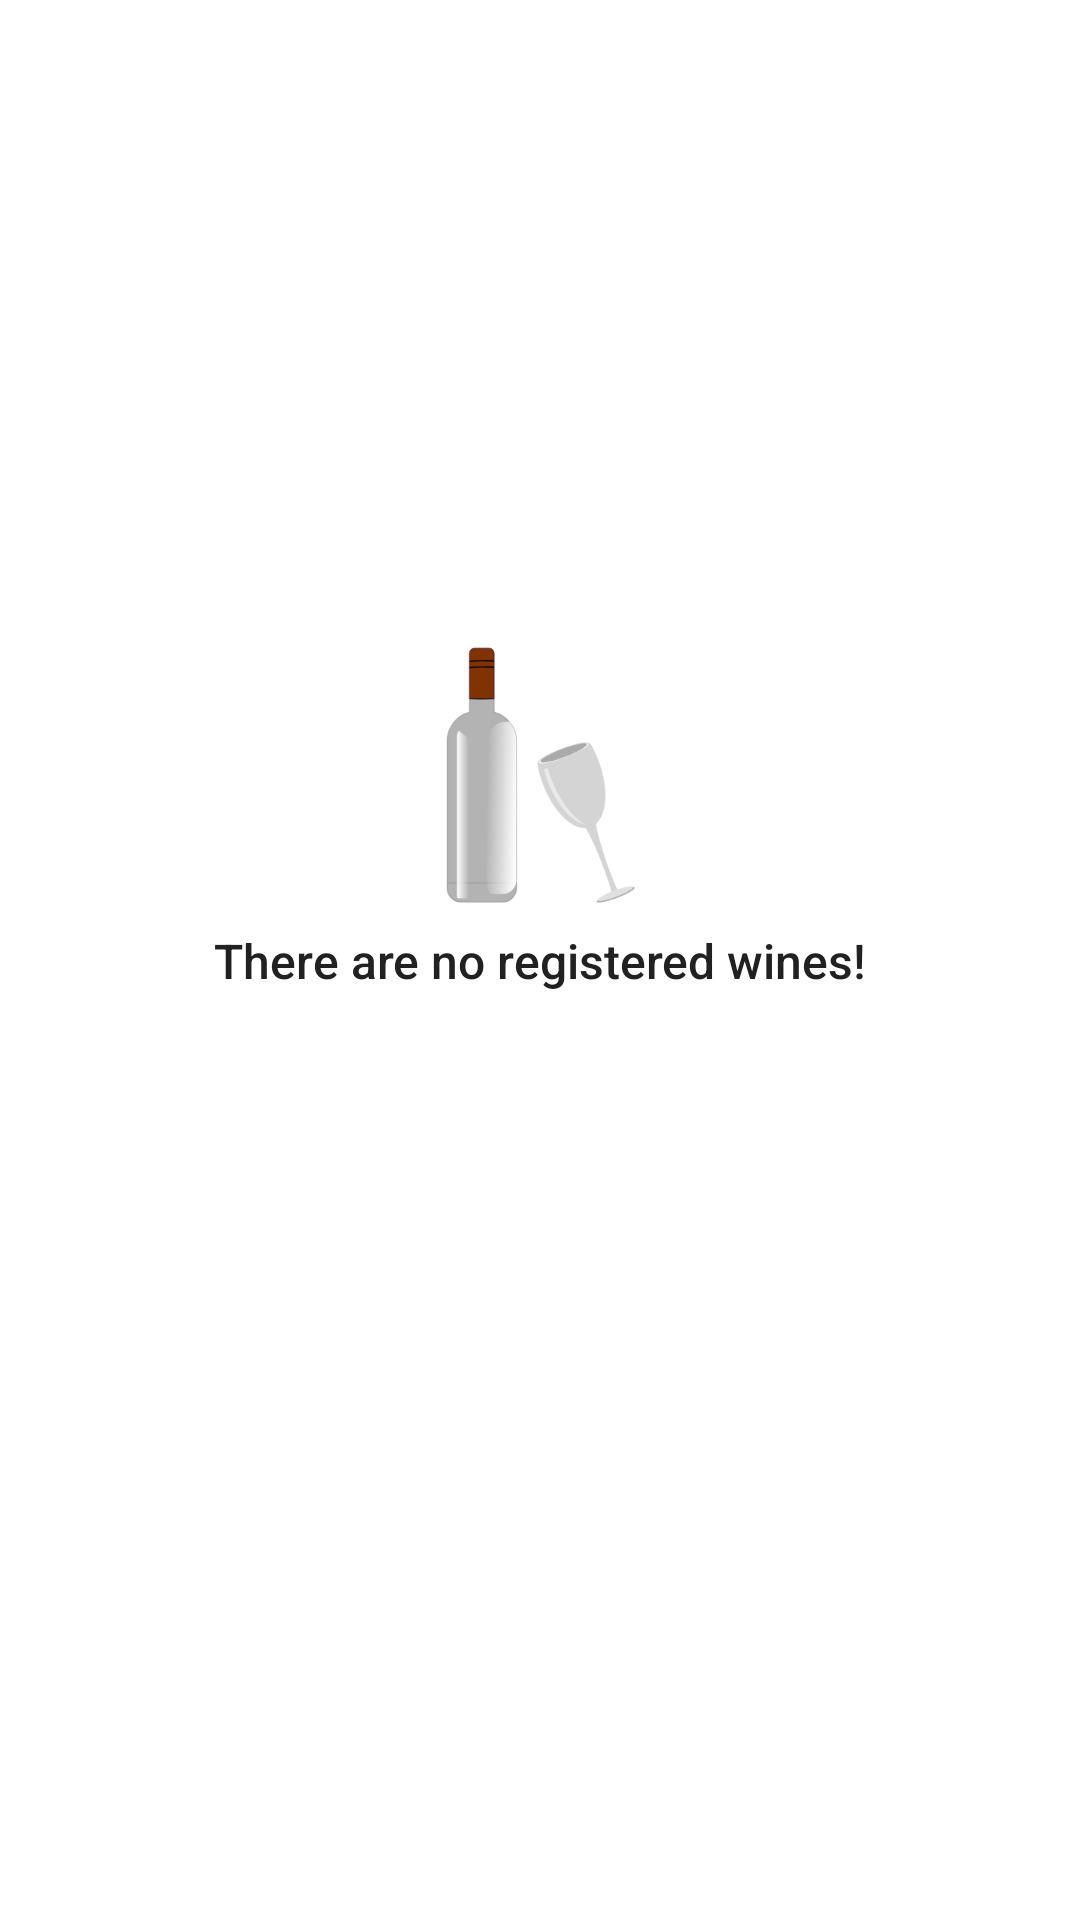

Reconstruct the res/layout file that produces this screen, plus the resources it refers to.
<!-- AndroidManifest.xml: application theme AppTheme -->
<!-- res/layout/empty_view.xml -->
<?xml version="1.0" encoding="utf-8"?>
<androidx.constraintlayout.widget.ConstraintLayout
    xmlns:android="http://schemas.android.com/apk/res/android"
    xmlns:app="http://schemas.android.com/apk/res-auto"
    android:layout_width="match_parent"
    android:layout_height="match_parent"
    android:paddingTop="?android:attr/actionBarSize">

    <ImageView
        android:id="@+id/image_view_empty_list"
        android:layout_width="wrap_content"
        android:layout_height="wrap_content"
        android:src="@drawable/no_wine_register_image"
        app:layout_constraintBottom_toBottomOf="parent"
        app:layout_constraintEnd_toEndOf="parent"
        app:layout_constraintStart_toStartOf="parent"
        app:layout_constraintTop_toTopOf="parent"
        app:layout_constraintVertical_bias="0.32" />

    <TextView
        android:id="@+id/text_empty_list"
        android:layout_width="wrap_content"
        android:layout_height="wrap_content"
        android:layout_marginTop="8dp"
        android:fontFamily="sans-serif-medium"
        android:text="@string/no_wine_message"
        android:textAppearance="?android:textAppearanceMedium"
        android:textColor="@color/colorPrimaryText"
        android:textSize="16sp"
        app:layout_constraintEnd_toEndOf="parent"
        app:layout_constraintStart_toStartOf="parent"
        app:layout_constraintTop_toBottomOf="@+id/image_view_empty_list" />

</androidx.constraintlayout.widget.ConstraintLayout>
<!-- resources referenced by this layout -->
<resources>
  <color name="colorPrimaryText">#212121</color>
  <!-- drawable no_wine_register_image: png bitmap (drawable-hdpi, 5184 bytes) -->
  <string name="no_wine_message">There are no registered wines!</string>
  <style name="AppTheme" parent="Theme.MaterialComponents.Light.DarkActionBar">
          <item name="colorPrimary">@color/colorPrimary</item>
          <item name="colorPrimaryDark">@color/colorPrimaryDark</item>
          <item name="colorAccent">@color/colorAccent</item>
      </style>
  <color name="colorPrimary">#d32f2f</color>
  <color name="colorPrimaryDark">#7F0000</color>
  <color name="colorAccent">#10c227</color>
</resources>
